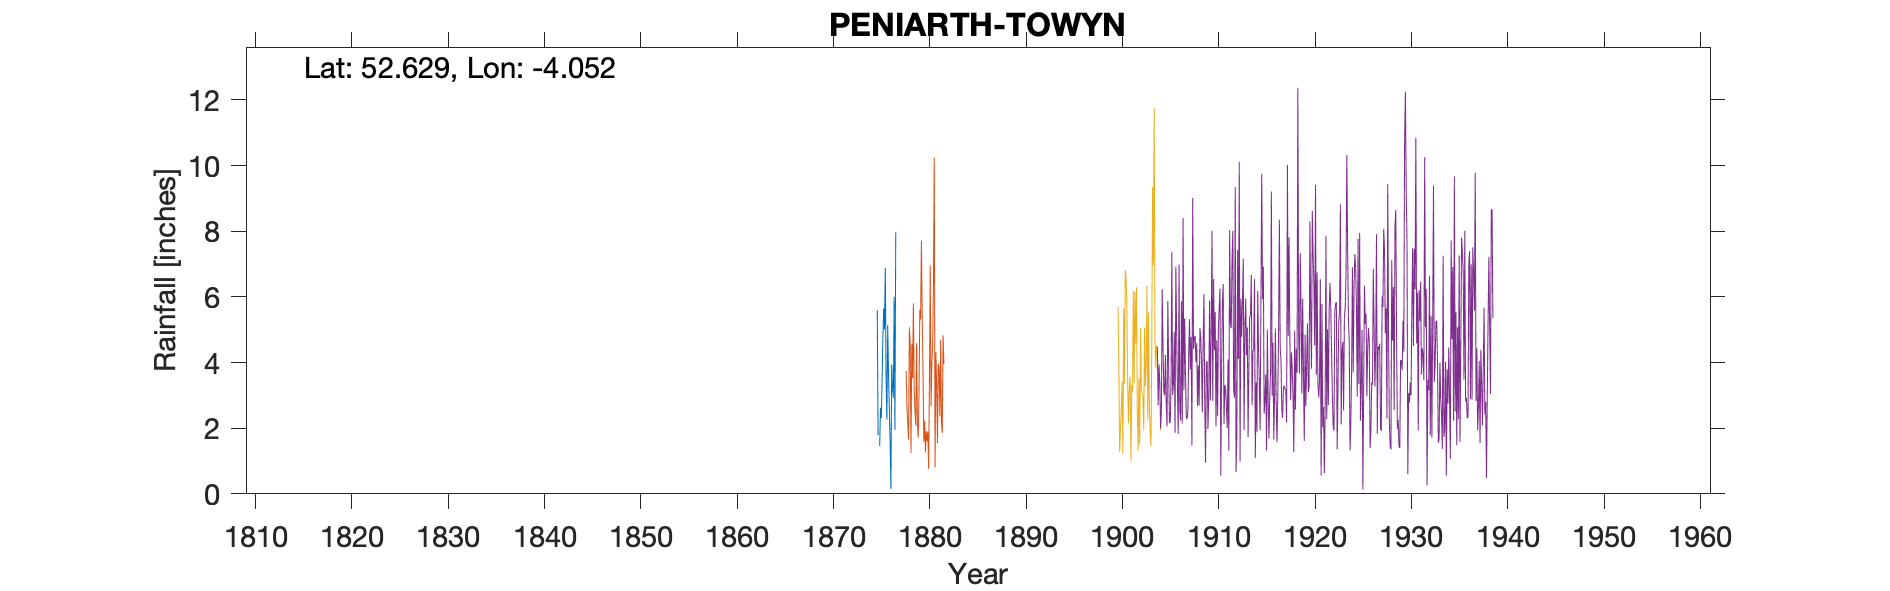

Values plotted in this chart, from the file beside it:
PENIARTH TOWYN, , , , , , , , , , , , , , , , , , , , , , , 
Grid ref, SH612054, Long, -4.052, Lat, 52.63, Elevation, 6, ft, , , , , , , , , , , , , , , 
Station no, 4340, , , , , , , , , , , , , , , , , , , , , , 
, 1870, 1871, 1872, 1873, 1874, 1875, 1876, 1877, 1878, 1879, , , , , , , , , , , , , 
January, , , , , , 5.6, 2.26, , , , , , , , , , , , , , , , 
February, , , , , , 1.79, 5.13, , , , , , , , , , , , , , , , 
March, , , , , , , 3.66, , , , , , , , , , , , , , , , 
April, , , , , , 1.46, 2.62, , , , , , , , , , , , , , , , 
May, , , , , , 2.62, 1.6, , , , , , , , , , , , , , , , 
June, , , , , , 2.31, 0.15, , , , , , , , , , , , , , , , 
July, , , 3.7, , , 3.46, 3.94, , , , , , , , , , , , , , , , 
August, , , , , , 4.75, 3.24, , , , , , , , , , , , , , , , 
September, , , , , , 5.64, 2.92, , , , , , , , , , , , , , , , 
October, , , , , , 5, 6, , , , , , , , , , , , , , , , 
November, , , , , , 6.88, 1.95, , , , , , , , , , , , , , , , 
December, , , , , , 3.5, 7.97, , , , , , , , , , , , , , , , 
Total, , , , 40.32, 47.85, , 41.44, , , , , , , , , , , , , , , , 
1872 - incomplete year, so total removed…, , , , , , , , , , , , , , , , , , , , , , , 
